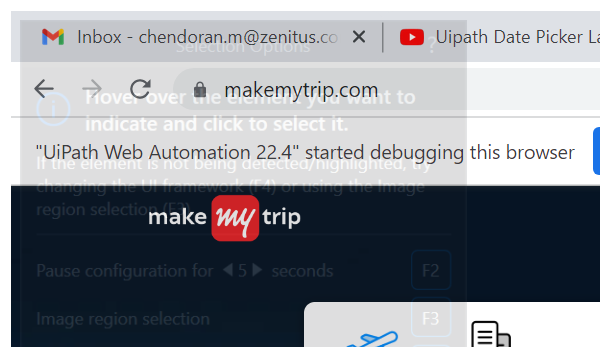
Task: FlyBOT:(WebDataExtraction)
1.Gets inputs from user 
2.Extracts flight's data from website(Makemytrip)
Workflow: DatePicker

Step 1: Attach Browser 'chrome.exe MakeMyTrip' in window 'MakeMyTrip - #1 Travel Website 50% OFF on Hotels, Flights & Holiday' (chrome.exe)

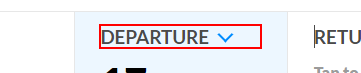
Step 2: click on the element 'DEPARTURE'

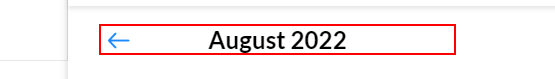
Step 3: get-text from the element 'August 2022'